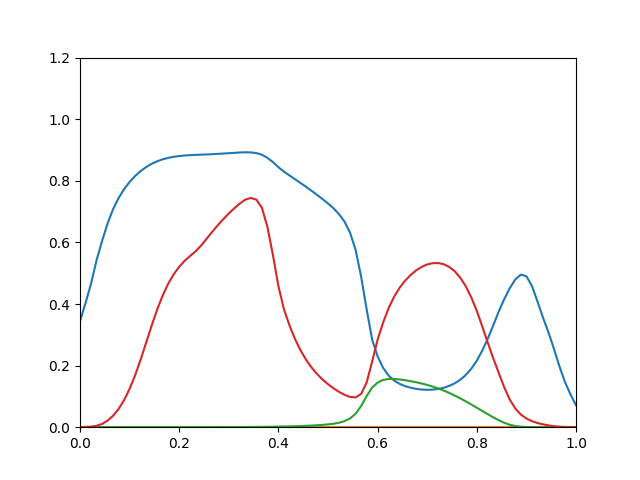

The data file committed next to this chart (first rows):
0.3441, 0, 4.63e-20, 0.0004404
0.4029, 0, 1.044e-17, 0.0008438
0.4658, 0, 8.1e-16, 0.001747
0.542, 0, 2.152e-14, 0.004598
0.6039, 0, 3.366e-13, 0.01041
0.6614, 0, 3.644e-12, 0.02124
0.7077, 0, 3.03e-11, 0.03715
0.744, 0, 2.083e-10, 0.05899
0.7729, 0, 1.12e-09, 0.08792
0.7963, 0, 4.865e-09, 0.1245
0.8156, 0, 1.764e-08, 0.1686
0.8315, 0, 5.488e-08, 0.2193
0.8446, 0, 1.5e-07, 0.2743
0.8551, 0, 3.673e-07, 0.3297
0.8634, 0, 8.187e-07, 0.3818
0.8697, 0, 1.685e-06, 0.4276
0.8744, 0, 3.236e-06, 0.4658
0.8779, 0, 5.858e-06, 0.4965
0.8804, 0, 1.005e-05, 0.5208
0.8822, 0, 1.643e-05, 0.5404
0.8834, 0, 2.581e-05, 0.5563
0.8842, 0, 3.913e-05, 0.5715
0.8849, 0, 5.742e-05, 0.5903
0.8856, 0, 8.186e-05, 0.6124
0.8864, 0, 0.0001138, 0.6345
0.8874, 0, 0.0001547, 0.6556
0.8885, 0, 0.0002065, 0.6754
0.8896, 0, 0.0002707, 0.6938
0.8908, 0, 0.0003495, 0.7108
0.8919, 0, 0.0004443, 0.7263
0.8926, 0, 0.0005606, 0.7388
0.8921, 0, 0.000698, 0.7444
0.8899, 0, 0.0008593, 0.7389
0.8848, 0, 0.001052, 0.7126
0.8746, 0, 0.001279, 0.6509
0.8608, 0, 0.00155, 0.5597
0.8443, 0, 0.001868, 0.4581
0.8297, 0, 0.002233, 0.3833
0.8175, 0, 0.002647, 0.3311
0.8053, 0, 0.003129, 0.287
0.7931, 0, 0.003711, 0.2502
0.7807, 0, 0.004417, 0.2196
0.7677, 0, 0.005266, 0.1942
0.7544, 0, 0.006286, 0.1729
0.7408, 0, 0.007523, 0.155
0.7265, 0, 0.009061, 0.1397
0.7108, 0, 0.01117, 0.1264
0.6916, 0, 0.01453, 0.1147
0.6673, 0, 0.01965, 0.1052
0.6318, 0, 0.02844, 0.09827
0.5764, 0, 0.04347, 0.09681
0.4901, 0, 0.06839, 0.1078
0.384, 0, 0.1007, 0.1443
0.2852, 0, 0.1285, 0.212
0.2299, 0, 0.1448, 0.2839
0.1925, 0, 0.1535, 0.3399
0.1676, 0, 0.1564, 0.3866
0.1513, 0, 0.1565, 0.4237
0.1406, 0, 0.155, 0.4528
0.1333, 0, 0.1525, 0.4759
0.1282, 0, 0.1495, 0.4944
... 30 more rows
